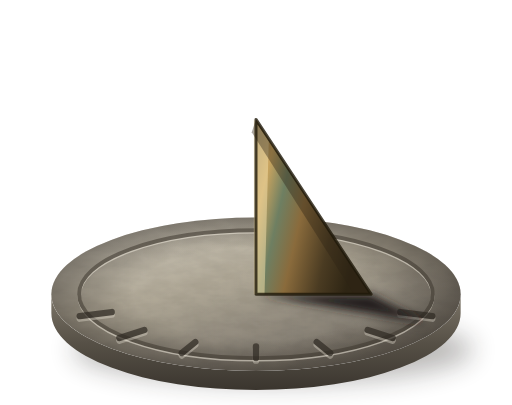
t = 0.00 s
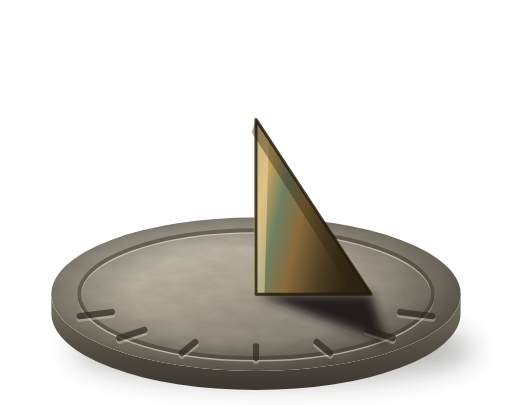
t = 1.72 s
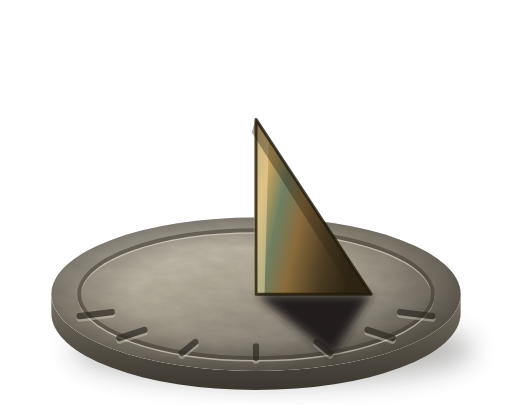
t = 3.44 s
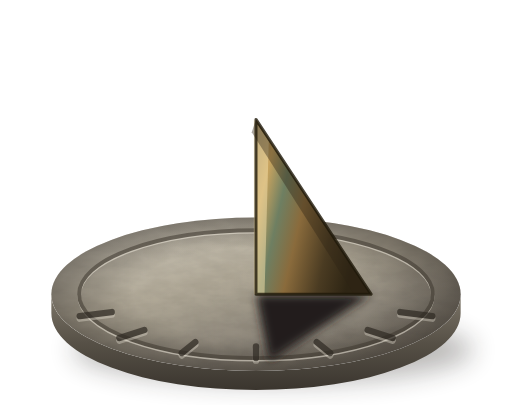
t = 5.16 s
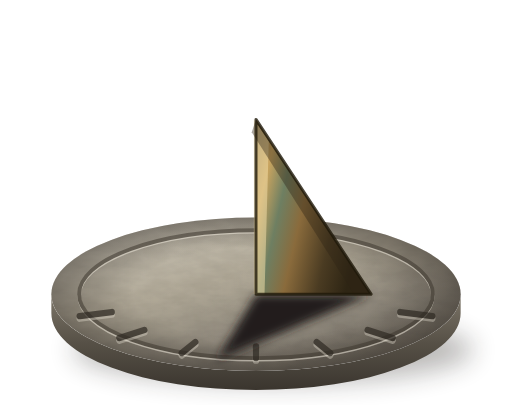
t = 6.53 s
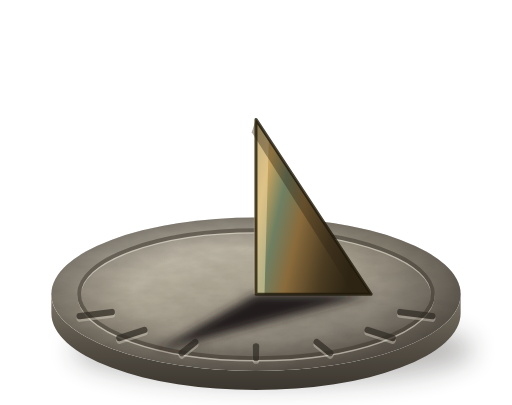
t = 8.25 s

The animated SVG that drew these frames (rendered in a browser with its animation timeline set to each time). Animation: 1 SMIL element (animate=1); frames cover the first 8.25 s, repeats indefinitely.

<svg width="240" height="190" viewBox="0 0 240 190" xmlns="http://www.w3.org/2000/svg">
<!-- Photoreal set: procedural texture (feTurbulence) is the thing flat vector
     work cannot fake. Filters are kept OFF animated elements - a turbulence
     result is cached only while its input is static. -->
<defs>
  <linearGradient id="pr-s-face" x1="0.15" y1="0" x2="0.85" y2="1">
    <stop offset="0" stop-color="#D8D2C4"/><stop offset="0.4" stop-color="#B6AE9C"/>
    <stop offset="0.75" stop-color="#8C8579"/><stop offset="1" stop-color="#6B6459"/>
  </linearGradient>
  <linearGradient id="pr-s-edge" x1="0" y1="0" x2="0" y2="1">
    <stop offset="0" stop-color="#7C7568"/><stop offset="0.5" stop-color="#575147"/><stop offset="1" stop-color="#3A352E"/>
  </linearGradient>
  <linearGradient id="pr-s-bronze" x1="0" y1="0" x2="1" y2="0.35">
    <stop offset="0" stop-color="#8E7A52"/><stop offset="0.18" stop-color="#C9A45F"/>
    <stop offset="0.34" stop-color="#6E7F62"/><stop offset="0.52" stop-color="#8A6B3C"/>
    <stop offset="0.78" stop-color="#4A3B22"/><stop offset="1" stop-color="#2E2514"/>
  </linearGradient>
  <filter id="pr-s-stone" x="-5%" y="-5%" width="110%" height="110%">
    <feTurbulence type="fractalNoise" baseFrequency="0.09 0.22" numOctaves="4" seed="11" result="n"/>
    <feColorMatrix in="n" type="saturate" values="0" result="g"/>
    <feComponentTransfer in="g" result="g2">
      <feFuncR type="linear" slope="0.3" intercept="0.72"/>
      <feFuncG type="linear" slope="0.3" intercept="0.72"/>
      <feFuncB type="linear" slope="0.3" intercept="0.72"/>
      <feFuncA type="linear" slope="0" intercept="1"/>
    </feComponentTransfer>
    <feBlend in="SourceGraphic" in2="g2" mode="multiply"/>
    <feComposite in2="SourceGraphic" operator="in"/>
  </filter>
  <filter id="pr-s-penumbra" x="-25%" y="-60%" width="150%" height="220%">
    <feGaussianBlur stdDeviation="2.2"/>
  </filter>
  <filter id="pr-s-cast" x="-30%" y="-60%" width="160%" height="240%">
    <feGaussianBlur stdDeviation="6"/>
  </filter>
  <radialGradient id="pr-s-ao" cx="0.5" cy="0.5" r="0.5">
    <stop offset="0.6" stop-color="#2A2520" stop-opacity="0"/>
    <stop offset="1" stop-color="#2A2520" stop-opacity="0.45"/>
  </radialGradient>
</defs>
<ellipse cx="128" cy="164" rx="94" ry="16" fill="#2A2520" opacity="0.32" filter="url(#pr-s-cast)"/>
<path d="M24 138 A96 36 0 0 0 216 138 L216 147 A96 36 0 0 1 24 147 Z" fill="url(#pr-s-edge)"/>
<ellipse cx="120" cy="138" rx="96" ry="36" fill="url(#pr-s-face)"/>
<ellipse cx="120" cy="138" rx="96" ry="36" fill="url(#pr-s-face)" filter="url(#pr-s-stone)" opacity="0.85"/>
<ellipse cx="120" cy="138" rx="96" ry="36" fill="url(#pr-s-ao)"/>
<g opacity="0.55">
  <ellipse cx="120" cy="138.8" rx="83" ry="30" fill="none" stroke="#EFE9DC" stroke-width="1.6"/>
  <ellipse cx="120" cy="138" rx="83" ry="30" fill="none" stroke="#3E382F" stroke-width="1.8"/>
</g>
<g opacity="0.7">
  <g stroke="#EFE9DC" stroke-width="3" stroke-linecap="round" opacity="0.5" transform="translate(0,1.2)">
    <line x1="202.7" y1="148.3" x2="187.7" y2="146.4"/>
  <line x1="184.1" y1="158.6" x2="172.4" y2="154.8"/>
  <line x1="154.8" y1="165.6" x2="148.5" y2="160.5"/>
  <line x1="120" y1="168" x2="120" y2="162.5"/>
  <line x1="85.2" y1="165.6" x2="91.5" y2="160.5"/>
  <line x1="55.9" y1="158.6" x2="67.6" y2="154.8"/>
  <line x1="37.3" y1="148.3" x2="52.3" y2="146.4"/>
  </g>
  <g stroke="#2F2A23" stroke-width="3" stroke-linecap="round">
    <line x1="202.7" y1="148.3" x2="187.7" y2="146.4"/>
  <line x1="184.1" y1="158.6" x2="172.4" y2="154.8"/>
  <line x1="154.8" y1="165.6" x2="148.5" y2="160.5"/>
  <line x1="120" y1="168" x2="120" y2="162.5"/>
  <line x1="85.2" y1="165.6" x2="91.5" y2="160.5"/>
  <line x1="55.9" y1="158.6" x2="67.6" y2="154.8"/>
  <line x1="37.3" y1="148.3" x2="52.3" y2="146.4"/>
  </g>
</g>
<path d="M120 138 L174 138 L199.8 151.5 Z" fill="#241F1A" filter="url(#pr-s-penumbra)">
  <animate attributeName="d" values="M120 138 L174 138 L199.8 151.5 Z;M120 138 L174 138 L186.2 159.1 Z;M120 138 L174 138 L167.3 165.0 Z;M120 138 L174 138 L144.6 168.7 Z;M120 138 L174 138 L120.0 170.0 Z;M120 138 L174 138 L95.4 168.7 Z;M120 138 L174 138 L72.7 165.0 Z;M120 138 L174 138 L53.8 159.1 Z;M120 138 L174 138 L40.2 151.5 Z" dur="11s" repeatCount="indefinite"/>
</path>
<path d="M120 138 L120 56 L174 138 Z" fill="url(#pr-s-bronze)"/>
<path d="M119 138 L119 56 L126 66 L124 138 Z" fill="#F0DCA8" opacity="0.55"/>
<path d="M120 56 L174 138 L166 138 L118 62 Z" fill="#2E2514" opacity="0.4"/>
<path d="M120 138 L120 56 L174 138 Z" fill="none" stroke="#1E1809" stroke-width="1.4" stroke-linejoin="round" opacity="0.8"/>
</svg>
